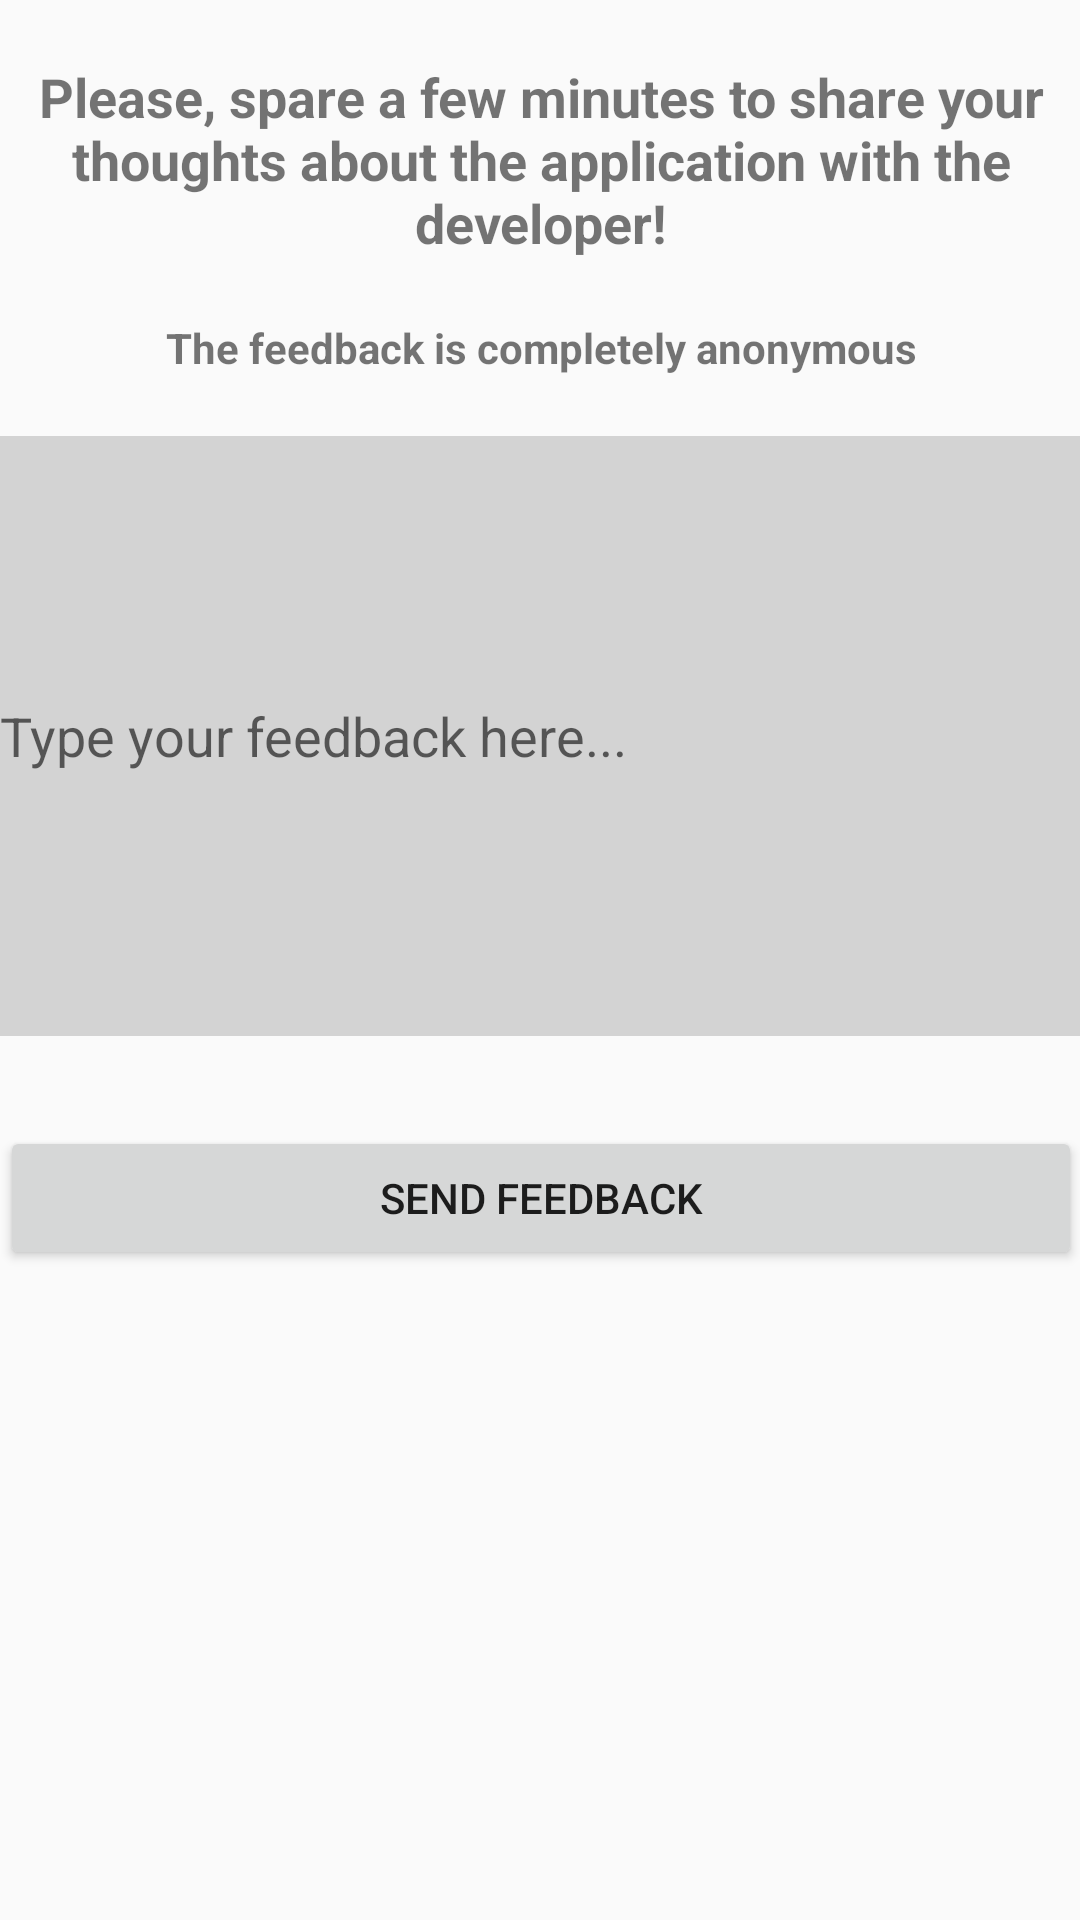

Produce the Android XML layout that renders to this screen, including the resource entries it uses.
<!-- AndroidManifest.xml: application theme AppTheme -->
<!-- res/layout/activity_feedback.xml -->
<?xml version="1.0" encoding="utf-8"?>
<ScrollView
    xmlns:android="http://schemas.android.com/apk/res/android"
    android:layout_width="match_parent"
    android:layout_height="match_parent"
    android:paddingLeft="@dimen/activity_horizontal_margin"
    android:paddingRight="@dimen/activity_horizontal_margin"
    xmlns:tools="http://schemas.android.com/tools"
    xmlns:app="http://schemas.android.com/apk/res-auto"
    app:layout_behavior="@string/appbar_scrolling_view_behavior"
    tools:context="com.wordofmouth.Activities.ActivityFeedback"
    android:id="@+id/feedbackScroll">

    <LinearLayout
        android:layout_width="match_parent"
        android:layout_height="match_parent"
        android:orientation="vertical"
        android:id="@+id/feedbackLayout"
        android:descendantFocusability="beforeDescendants"
        android:focusableInTouchMode="true">

        <TextView
            android:layout_marginTop="20dp"
            android:layout_width="match_parent"
            android:layout_height="wrap_content"
            android:text="Please, spare a few minutes to share your thoughts about the application with the developer!"
            android:gravity="center_horizontal"
            android:textStyle="bold"
            android:textSize="18sp"/>


        <TextView
            android:layout_marginTop="20dp"
            android:layout_width="match_parent"
            android:layout_height="wrap_content"
            android:text="The feedback is completely anonymous"
            android:gravity="center_horizontal"
            android:textStyle="bold"
            android:textSize="14sp"/>

        <EditText
            android:id = "@+id/feedbackField"
            android:layout_marginTop="20dp"
            android:hint="Type your feedback here..."
            android:textColor="#FFF"
            android:background="#d3d3d3"
            android:layout_width="match_parent"
            android:layout_height="200dp" />

        <Button
            android:id="@+id/feedbackButton"
            android:layout_marginTop="30dp"
            android:layout_width="match_parent"
            android:layout_height="wrap_content"
            android:text="Send Feedback"
            android:layout_gravity="center_horizontal"/>

    </LinearLayout>
</ScrollView>
<!-- resources referenced by this layout -->
<resources>
  <style name="AppTheme" parent="Theme.AppCompat.Light.NoActionBar">
          
          <item name="colorPrimary">@color/colorPrimary</item>
          <item name="colorPrimaryDark">@color/colorPrimaryDark</item>
      </style>
  <color name="colorPrimary">#2ecc71</color>
  <color name="colorPrimaryDark">#000</color>
</resources>
